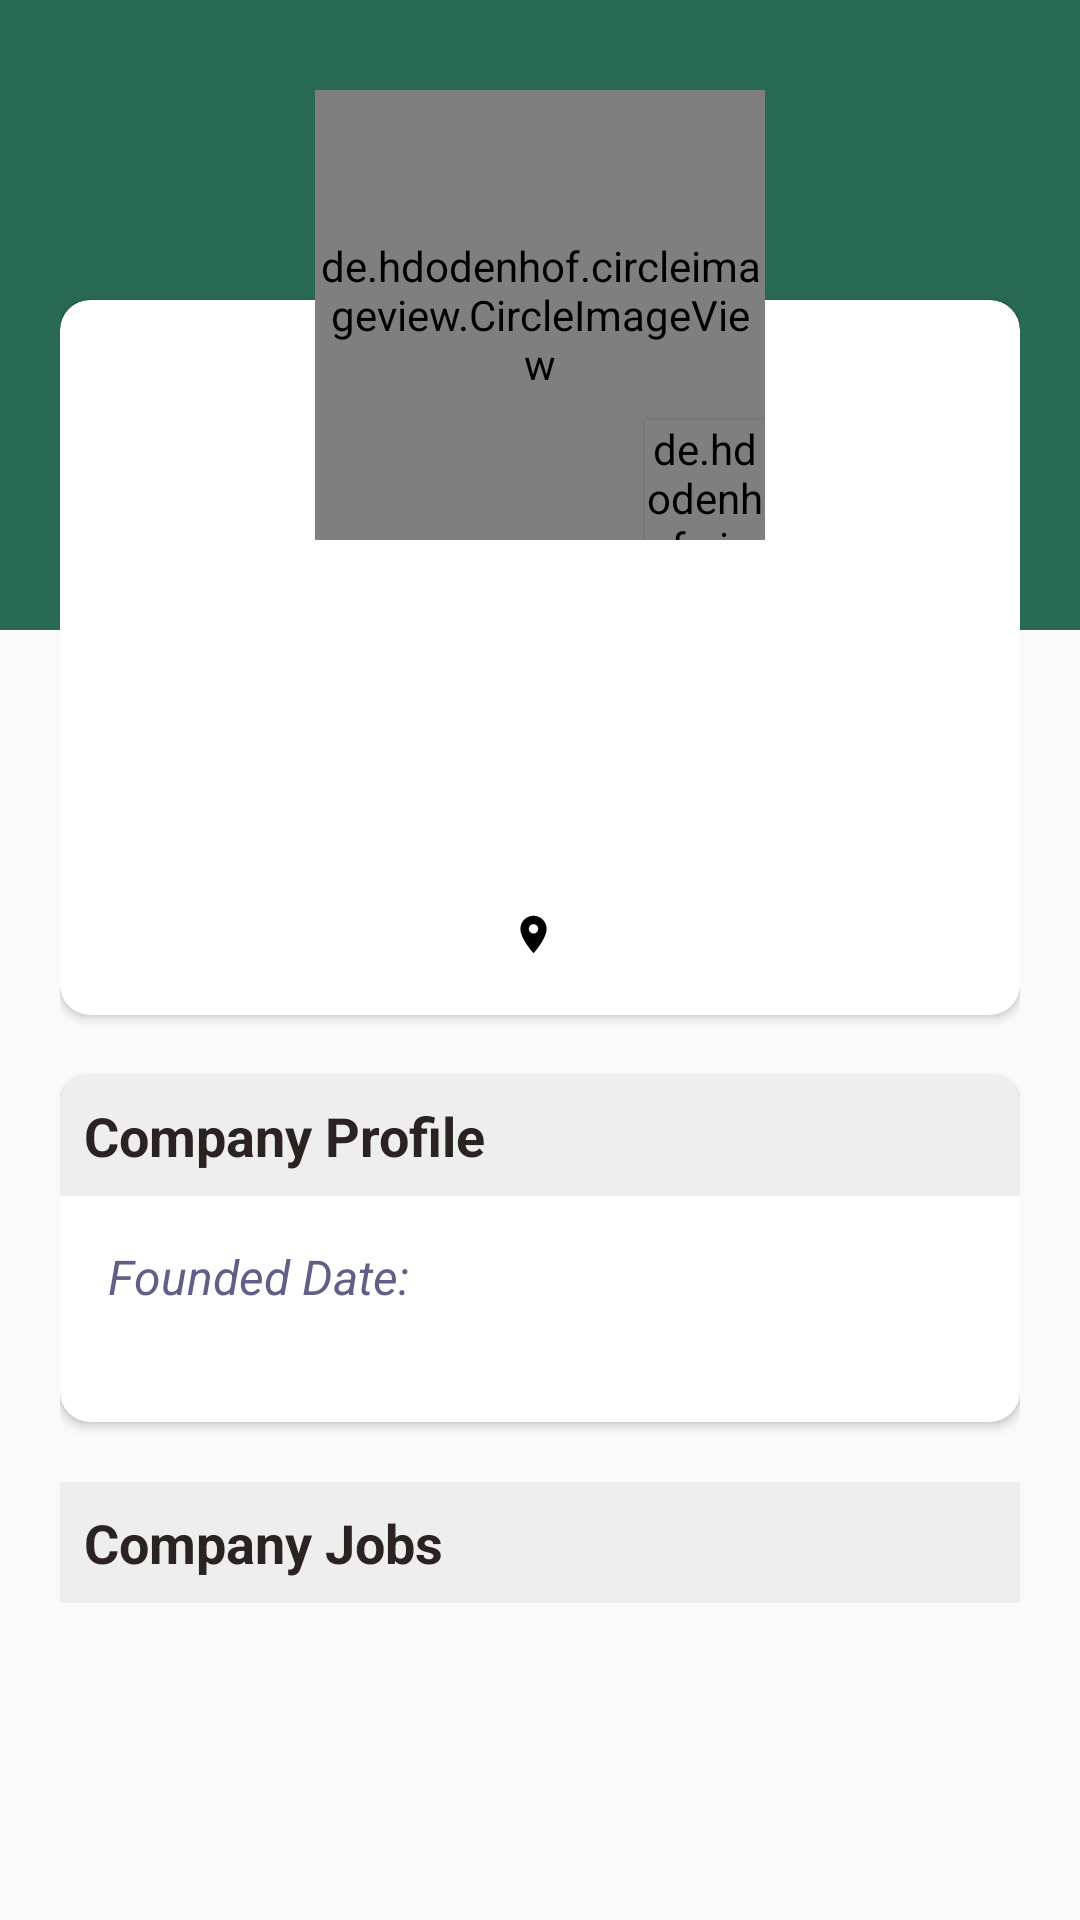

Layout XML and referenced resources for this Android screen:
<!-- AndroidManifest.xml: application theme AppTheme -->
<!-- res/layout/fragment_my_company_profile.xml -->
<?xml version="1.0" encoding="utf-8"?>
<ScrollView xmlns:android="http://schemas.android.com/apk/res/android"
    xmlns:app="http://schemas.android.com/apk/res-auto"
    xmlns:tools="http://schemas.android.com/tools"
    android:layout_width="match_parent"
    android:layout_height="match_parent"
    tools:context=".Fragments.MyCompanyProfileFragment">

    <LinearLayout
        android:layout_width="match_parent"
        android:layout_height="wrap_content"
        android:orientation="vertical">

        <RelativeLayout
            android:layout_width="match_parent"
            android:layout_height="wrap_content">

            <View
                android:layout_width="match_parent"
                android:layout_height="210dp"
                android:background="@color/colorPrimary" />

            <LinearLayout
                android:layout_width="match_parent"
                android:layout_height="wrap_content"
                android:layout_marginLeft="20dp"
                android:layout_marginRight="20dp"
                android:orientation="vertical">


                <RelativeLayout
                    android:layout_width="match_parent"
                    android:layout_height="wrap_content"
                    android:layout_marginTop="30dp">

                    <ImageView
                        android:contentDescription="@string/content_des_company_logo"
                        android:id="@+id/edit_comp_profile_btn"
                        android:layout_width="wrap_content"
                        android:layout_height="wrap_content"
                        android:layout_alignParentRight="true"
                        android:layout_alignParentEnd="true"
                        android:src="@drawable/ic_edit_black_24dp" />

                    <LinearLayout
                        android:layout_width="match_parent"
                        android:layout_height="wrap_content"
                        android:orientation="vertical">

                        <android.support.v7.widget.CardView
                            android:layout_width="match_parent"
                            android:layout_height="match_parent"
                            android:layout_marginTop="70dp"
                            app:cardBackgroundColor="@color/colorWhite"
                            app:cardCornerRadius="10dp"
                            app:contentPadding="16dp">

                            <LinearLayout
                                android:layout_width="match_parent"
                                android:layout_height="wrap_content"
                                android:orientation="vertical">

                                <TextView
                                    android:id="@+id/profile_comp_name"
                                    android:layout_width="wrap_content"
                                    android:layout_height="wrap_content"
                                    android:layout_gravity="center_horizontal"
                                    android:layout_marginTop="75dp"
                                    android:textColor="@color/colorBlack"
                                    android:textSize="25sp"
                                    android:textStyle="bold" />

                                <TextView
                                    android:id="@+id/profile_comp_category"
                                    android:layout_width="wrap_content"
                                    android:layout_height="wrap_content"
                                    android:layout_gravity="center_horizontal"
                                    android:textColor="@color/colorBlack"
                                    android:textSize="18sp" />

                                <TextView
                                    android:id="@+id/profile_comp_website"
                                    android:layout_width="wrap_content"
                                    android:layout_height="wrap_content"
                                    android:layout_gravity="center_horizontal"
                                    android:layout_marginTop="20dp"
                                    android:textAlignment="center"
                                    android:textColor="@color/colorBlue"
                                    android:textSize="16sp"
                                    android:textStyle="italic" />

                                <TextView
                                    android:id="@+id/profile_comp_address"
                                    android:layout_width="wrap_content"
                                    android:layout_height="wrap_content"
                                    android:layout_gravity="center_horizontal"
                                    android:layout_marginTop="10dp"
                                    android:drawableStart="@drawable/ic_location_on_black_24dp"
                                    android:drawablePadding="4dp"
                                    android:textColor="@color/colorBlack"
                                    android:textSize="16sp"
                                    android:textStyle="bold" />
                            </LinearLayout>
                        </android.support.v7.widget.CardView>

                        <android.support.v7.widget.CardView
                            android:layout_width="match_parent"
                            android:layout_height="wrap_content"
                            android:layout_marginTop="20dp"
                            app:cardBackgroundColor="@color/colorWhite"
                            app:cardCornerRadius="10dp"
                            app:contentPaddingBottom="16dp">

                            <LinearLayout
                                android:layout_width="match_parent"
                                android:layout_height="wrap_content"
                                android:orientation="vertical">

                                <TextView
                                    android:layout_width="match_parent"
                                    android:layout_height="wrap_content"
                                    android:background="@color/itemBackground"
                                    android:padding="8dp"
                                    android:text="@string/company_profile_label"
                                    android:textColor="@color/colorBlack"
                                    android:textSize="18sp"
                                    android:textStyle="bold" />

                                <LinearLayout
                                    android:layout_width="match_parent"
                                    android:layout_height="wrap_content"
                                    android:layout_marginTop="8dp"
                                    android:orientation="vertical"
                                    android:paddingLeft="16dp"
                                    android:paddingRight="16dp">

                                    <TextView
                                        android:id="@+id/profile_comp_foundedDate"
                                        android:layout_width="match_parent"
                                        android:layout_height="wrap_content"
                                        android:layout_marginTop="8dp"
                                        android:text="@string/founder_date_label"
                                        android:textColor="@color/colorBlue"
                                        android:textSize="16sp"
                                        android:textStyle="italic" />

                                    <TextView
                                        android:id="@+id/profile_comp_profile"
                                        android:layout_width="match_parent"
                                        android:layout_height="wrap_content"
                                        android:textColor="@color/colorBlack"
                                        android:textSize="16sp"
                                        android:textStyle="italic" />
                                </LinearLayout>
                            </LinearLayout>
                        </android.support.v7.widget.CardView>

                        <LinearLayout
                            android:layout_width="match_parent"
                            android:layout_height="wrap_content"
                            android:layout_marginTop="20dp"
                            android:orientation="vertical">

                            <TextView
                                android:layout_width="match_parent"
                                android:layout_height="wrap_content"
                                android:layout_marginBottom="8dp"
                                android:background="@color/itemBackground"
                                android:padding="8dp"
                                android:text="@string/company_jobs_label"
                                android:textColor="@color/colorBlack"
                                android:textSize="18sp"
                                android:textStyle="bold" />

                            <FrameLayout
                                android:id="@+id/profile_comp_container_layout"
                                android:layout_width="match_parent"
                                android:layout_height="wrap_content"
                                android:layout_marginBottom="20dp" />
                        </LinearLayout>

                    </LinearLayout>

                    <RelativeLayout
                        android:layout_width="150dp"
                        android:layout_height="wrap_content"
                        android:layout_centerHorizontal="true">

                        <de.hdodenhof.circleimageview.CircleImageView
                            android:id="@+id/comp_logo"
                            android:layout_width="150dp"
                            android:layout_height="150dp"
                            android:elevation="1dp"
                            android:scaleType="centerCrop"
                            android:src="@drawable/default_logo"
                            app:civ_border_color="@color/colorPrimary"
                            app:civ_border_width="2dp" />

                        <de.hdodenhof.circleimageview.CircleImageView
                            android:id="@+id/comp_add_image_icon"
                            android:layout_width="40dp"
                            android:layout_height="40dp"
                            android:layout_alignParentBottom="true"
                            android:layout_alignParentEnd="true"
                            android:elevation="2dp"
                            android:src="@drawable/ic_photo_camera_black_24dp"
                            app:civ_border_color="@color/colorAccent"
                            app:civ_border_width="8dp"
                            app:civ_circle_background_color="@color/colorAccent" />

                    </RelativeLayout>
                </RelativeLayout>
            </LinearLayout>
        </RelativeLayout>
    </LinearLayout>
</ScrollView>
<!-- resources referenced by this layout -->
<resources>
  <color name="colorAccent">#FFCC00</color>
  <color name="colorBlack">#2b2222</color>
  <color name="colorBlue">#5f5f87</color>
  <color name="colorPrimary">#296A55</color>
  <color name="colorWhite">#fff</color>
  <color name="itemBackground">#EEEEEE</color>
  <!-- drawable default_logo: png bitmap (drawable, 65503 bytes) -->
  <!-- drawable ic_location_on_black_24dp (drawable) -->
  <vector xmlns:android="http://schemas.android.com/apk/res/android"
          android:width="15dp"
          android:height="15dp"
          android:viewportWidth="24.0"
          android:viewportHeight="24.0">
      <path
          android:fillColor="#FF000000"
          android:pathData="M12,2C8.13,2 5,5.13 5,9c0,5.25 7,13 7,13s7,-7.75 7,-13c0,-3.87 -3.13,-7 -7,-7zM12,11.5c-1.38,0 -2.5,-1.12 -2.5,-2.5s1.12,-2.5 2.5,-2.5 2.5,1.12 2.5,2.5 -1.12,2.5 -2.5,2.5z"/>
  </vector>
  <string name="company_jobs_label">Company Jobs</string>
  <string name="company_profile_label">Company Profile</string>
  <string name="content_des_company_logo">Company Logo</string>
  <string name="founder_date_label">Founded Date: </string>
  <style name="AppTheme" parent="Theme.AppCompat.Light.DarkActionBar">
          
          <item name="colorPrimary">@color/colorPrimary</item>
          <item name="colorPrimaryDark">@color/colorPrimaryDark</item>
          <item name="colorAccent">@color/colorAccent</item>
          <item name="coordinatorLayoutStyle">@style/Widget.Design.CoordinatorLayout</item>
      </style>
  <color name="colorPrimaryDark">#296A55</color>
</resources>
